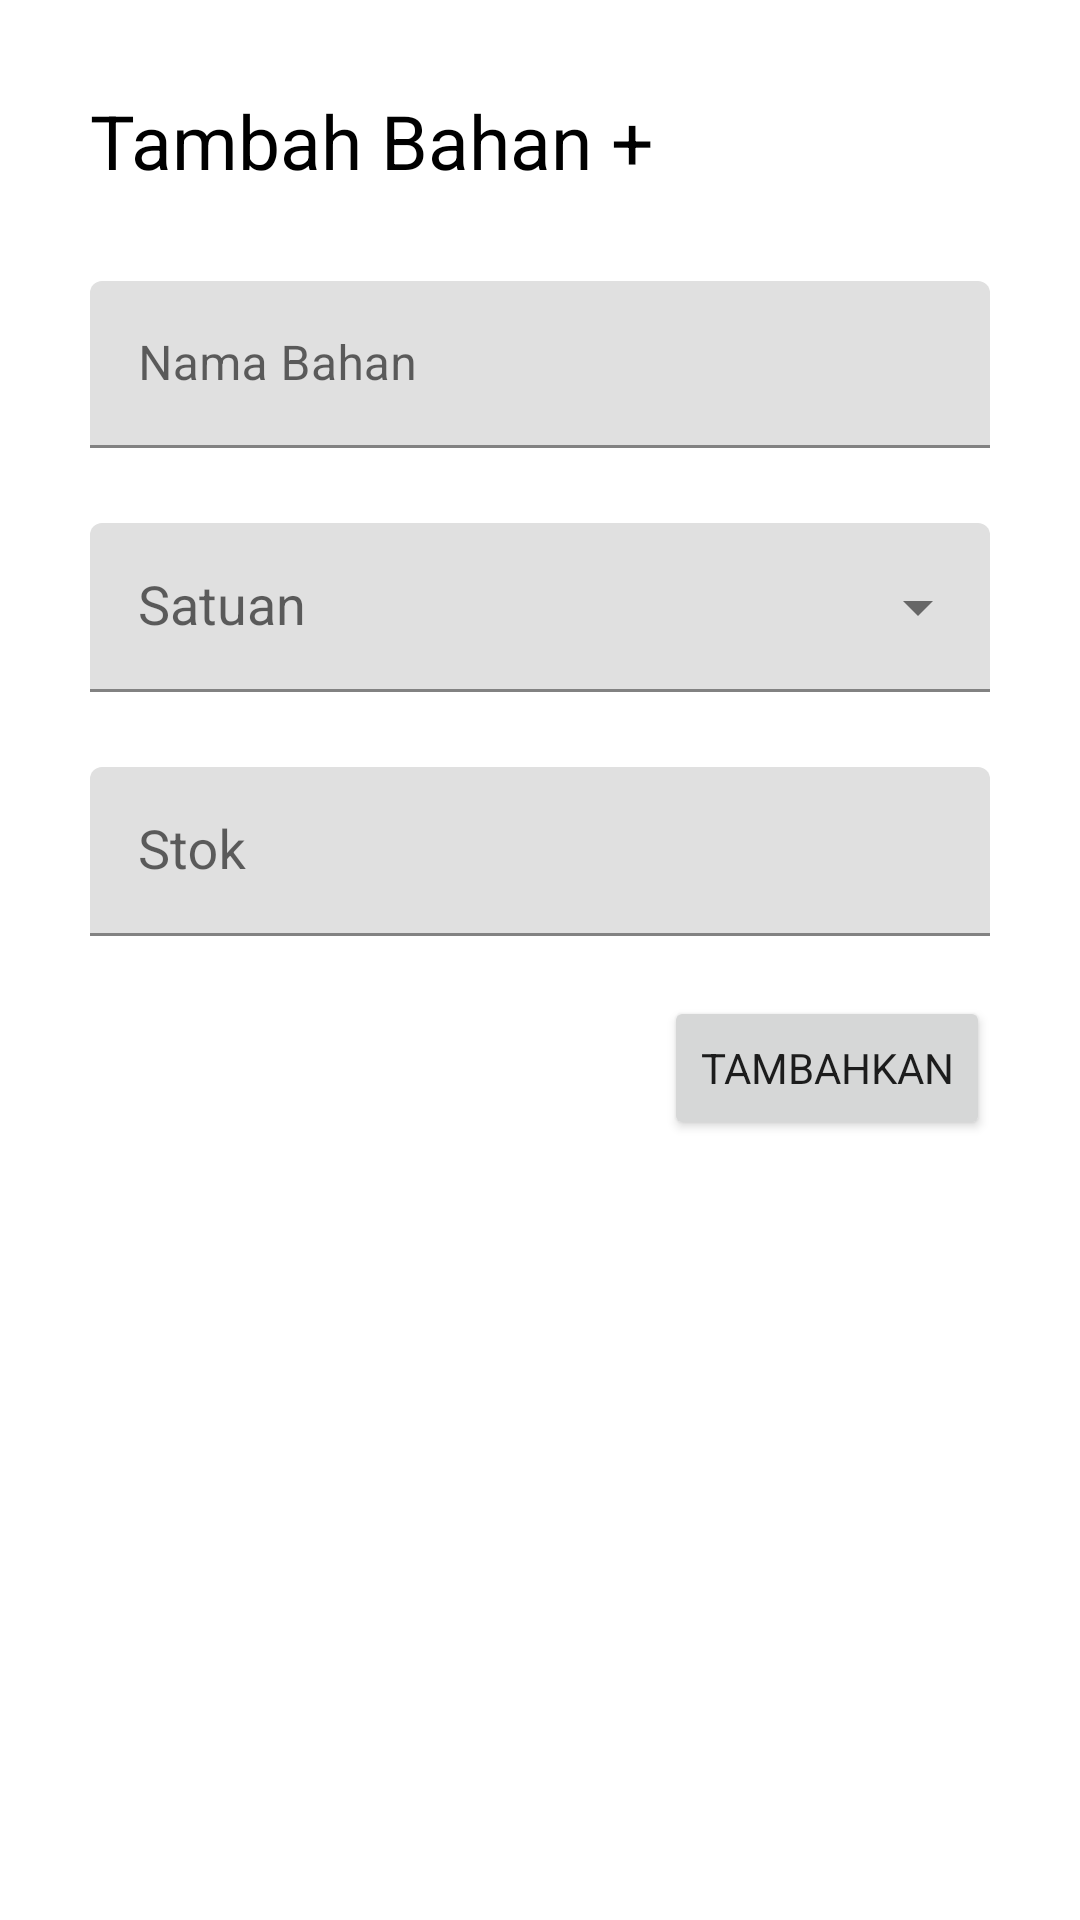

Here is an Android app screen rendered from its layout file. Give the layout XML and the strings, colors and styles it references.
<!-- AndroidManifest.xml: application theme Theme.KalkulatorMasak.NoActionBar -->
<!-- res/layout/fragment_tambah_bahan.xml -->
<?xml version="1.0" encoding="utf-8"?>
<LinearLayout xmlns:android="http://schemas.android.com/apk/res/android"
    xmlns:tools="http://schemas.android.com/tools"
    android:layout_width="match_parent"
    android:layout_height="match_parent"
    xmlns:app="http://schemas.android.com/apk/res-auto"
    android:orientation="vertical"
    android:padding="30dp"
    tools:context=".bahan.TambahBahanFragment">

    <TextView
        android:id="@+id/tv_title"
        android:layout_width="match_parent"
        android:layout_height="wrap_content"
        android:text="Tambah Bahan +"
        android:textColor="@color/black"
        android:layout_marginBottom="30dp"
        android:textSize="25dp"/>

    <com.google.android.material.textfield.TextInputLayout
        android:layout_width="match_parent"
        android:layout_height="wrap_content"
        style="@style/Widget.MaterialComponents.TextInputLayout.FilledBox">

        <EditText
            android:id="@+id/edt_name"
            android:layout_width="match_parent"
            android:layout_height="wrap_content"
            android:hint="Nama Bahan" />

    </com.google.android.material.textfield.TextInputLayout>

    <com.google.android.material.textfield.TextInputLayout
        android:layout_width="match_parent"
        android:layout_height="wrap_content"
        android:layout_marginTop="25dp"
        app:endIconMode="dropdown_menu"
        style="@style/Widget.MaterialComponents.TextInputLayout.FilledBox">

        <AutoCompleteTextView
            android:id="@+id/edt_satuan"
            android:layout_width="match_parent"
            android:layout_height="wrap_content"
            android:padding="16dp"
            android:inputType="none"
            android:hint="Satuan" />

    </com.google.android.material.textfield.TextInputLayout>

    <com.google.android.material.textfield.TextInputLayout
        android:layout_width="match_parent"
        android:layout_height="wrap_content"
        android:layout_marginTop="25dp"
        style="@style/Widget.MaterialComponents.TextInputLayout.FilledBox">

        <AutoCompleteTextView
            android:id="@+id/edt_qty"
            android:layout_width="match_parent"
            android:layout_height="wrap_content"
            android:padding="16dp"
            android:inputType="numberDecimal"
            android:hint="Stok" />

    </com.google.android.material.textfield.TextInputLayout>

    <Button
        android:id="@+id/btn_add"
        android:layout_width="wrap_content"
        android:layout_height="wrap_content"
        android:layout_marginTop="20dp"
        android:layout_gravity="end"
        android:text="Tambahkan"/>

</LinearLayout>
<!-- resources referenced by this layout -->
<resources>
  <color name="black">#FF000000</color>
  <style name="Theme.KalkulatorMasak.NoActionBar">
          <item name="windowActionBar">false</item>
          <item name="windowNoTitle">true</item>
      </style>
</resources>
